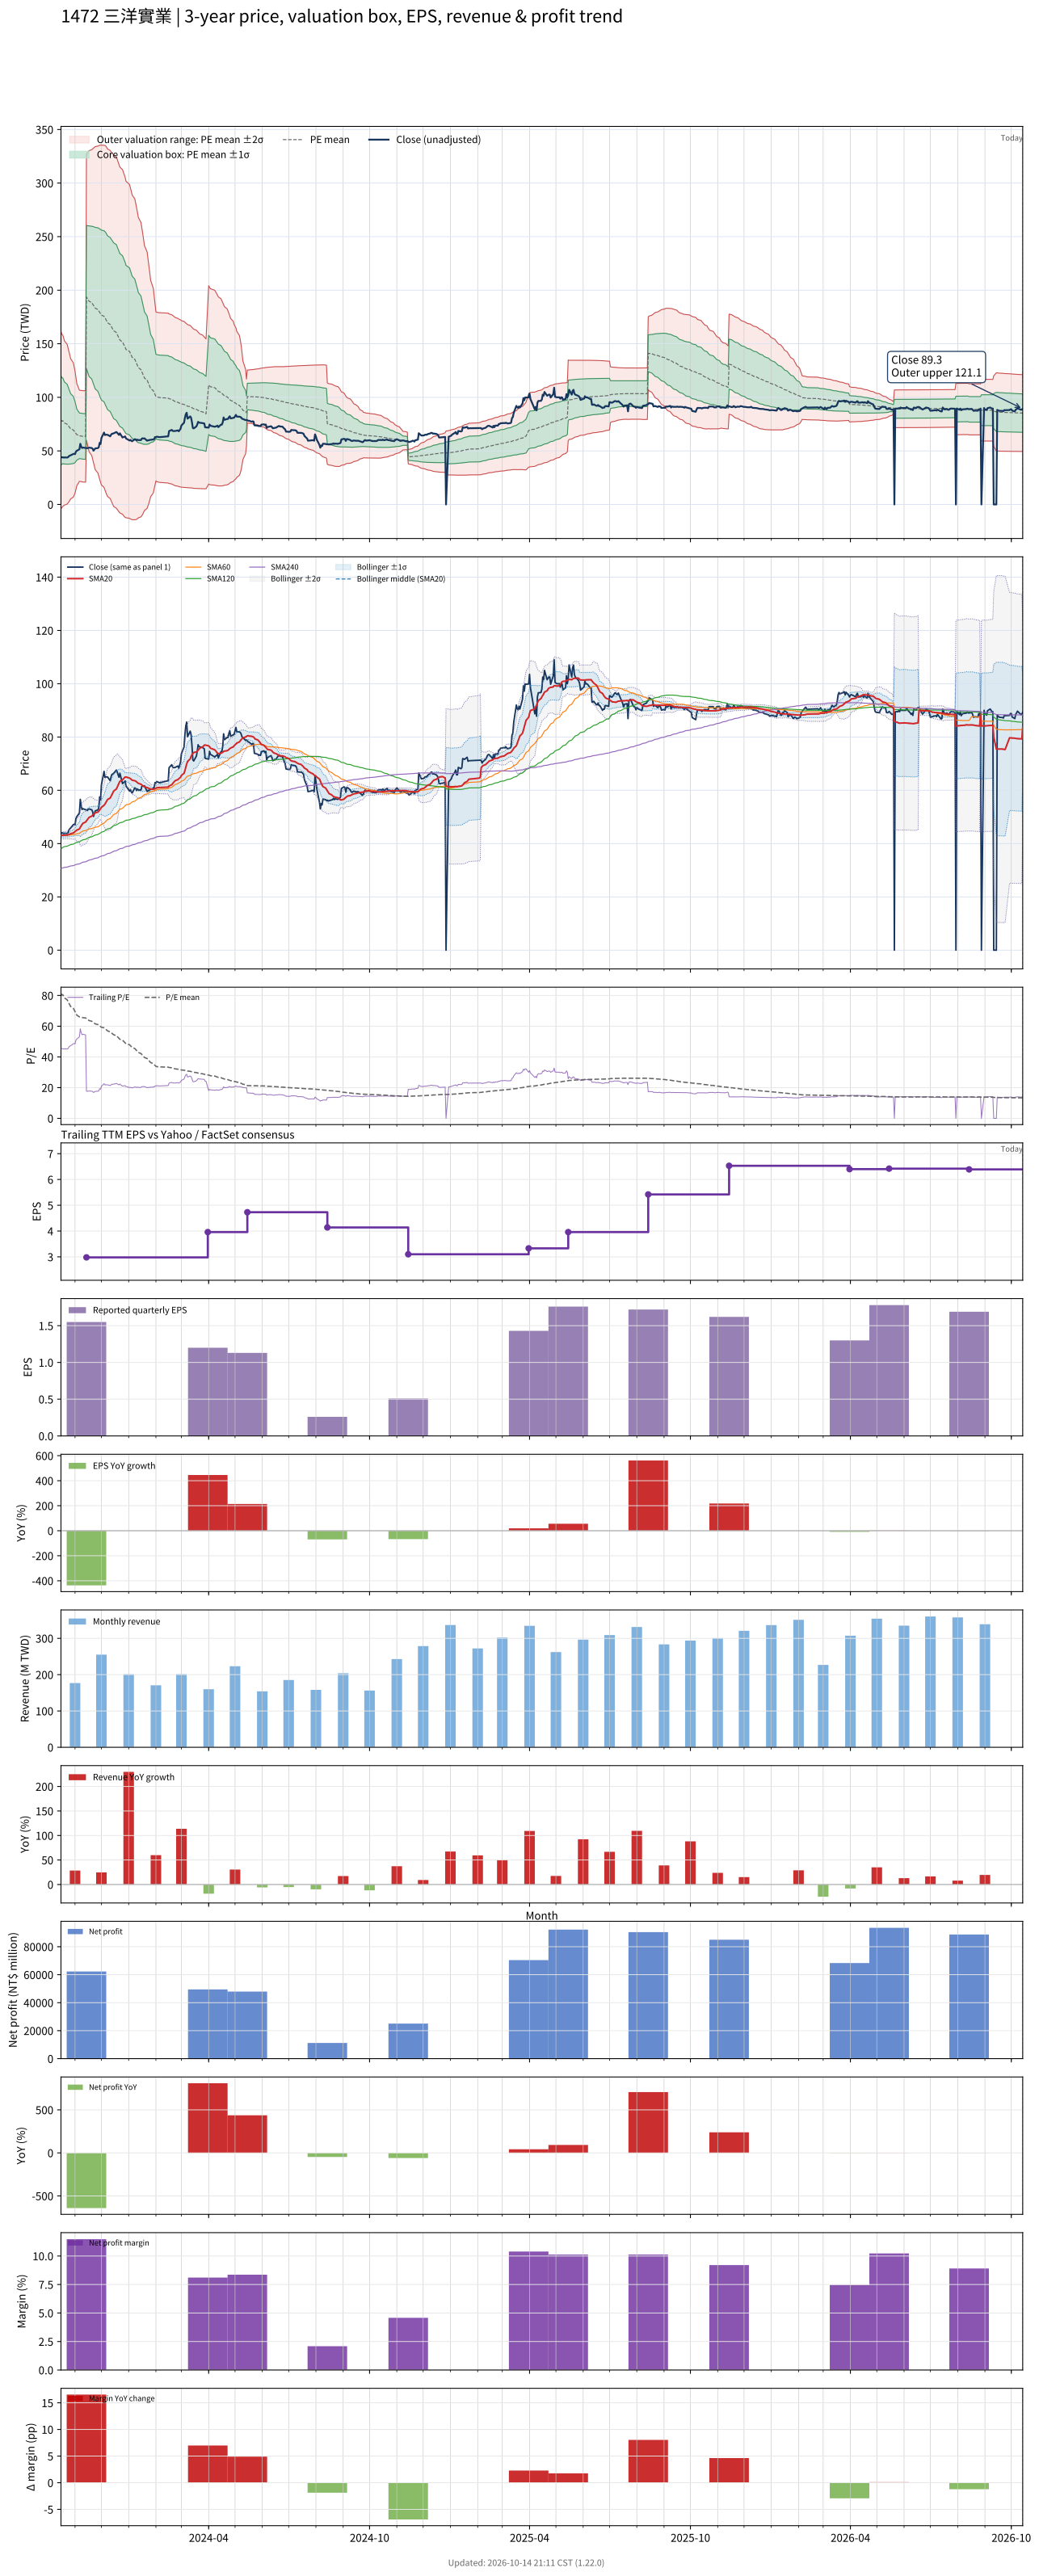

The data file committed next to this chart (first rows):
# chart-version: skill-stock-dynamic-val…
date, close, available_date, period_end, eps, ttm_eps, pe, pe_mean, pe_std, price_m2, price_m1, price_mean, price_p1, price_p2, forward_eps, forward_pe, forward_pe_mean, forward_pe_std, forward_price_m2, forward_price_m1, forward_price_mean, forward_price_p1, forward_price_p2, sma20
2023-10-16, 43.75, 2023-08-14, 2023-06-30, 0.85, 0.97, 45.1, 81.31, 42.6, -3.78, 37.54, 78.87, 120.2, 161.5, , , , , , , , , , 43.02
2023-10-17, 44.05, 2023-08-14, 2023-06-30, 0.85, 0.97, 45.41, 80.19, 41.75, -3.206, 37.29, 77.78, 118.3, 158.8, , , , , , , , , , 43.06
2023-10-18, 44, 2023-08-14, 2023-06-30, 0.85, 0.97, 45.36, 80.57, 41.22, -1.81, 38.17, 78.15, 118.1, 158.1, , , , , , , , , , 43.09
2023-10-19, 43.75, 2023-08-14, 2023-06-30, 0.85, 0.97, 45.1, 79.49, 40.43, -1.333, 37.89, 77.11, 116.3, 155.5, , , , , , , , , , 43.11
2023-10-20, 43.9, 2023-08-14, 2023-06-30, 0.85, 0.97, 45.26, 78.37, 39.48, -0.5691, 37.72, 76.02, 114.3, 152.6, , , , , , , , , , 43.17
2023-10-23, 43.8, 2023-08-14, 2023-06-30, 0.85, 0.97, 45.15, 77.24, 38.47, 0.3022, 37.61, 74.93, 112.2, 149.6, , , , , , , , , , 43.19
2023-10-24, 44.05, 2023-08-14, 2023-06-30, 0.85, 0.97, 45.41, 76.12, 37.39, 1.298, 37.57, 73.84, 110.1, 146.4, , , , , , , , , , 43.27
2023-10-25, 45.05, 2023-08-14, 2023-06-30, 0.85, 0.97, 46.44, 75.01, 36.24, 2.445, 37.6, 72.76, 107.9, 143.1, , , , , , , , , , 43.38
2023-10-26, 45.55, 2023-08-14, 2023-06-30, 0.85, 0.97, 46.96, 73.9, 35.02, 3.745, 37.71, 71.68, 105.7, 139.6, , , , , , , , , , 43.52
2023-10-27, 45.85, 2023-08-14, 2023-06-30, 0.85, 0.97, 47.27, 72.8, 33.73, 5.18, 37.9, 70.62, 103.3, 136.1, , , , , , , , , , 43.71
2023-10-30, 47.1, 2023-08-14, 2023-06-30, 0.85, 0.97, 48.56, 71.72, 32.37, 6.767, 38.17, 69.57, 101, 132.4, , , , , , , , , , 43.95
2023-10-31, 47.25, 2023-08-14, 2023-06-30, 0.85, 0.97, 48.71, 70.64, 30.91, 8.547, 38.53, 68.52, 98.51, 128.5, , , , , , , , , , 44.22
2023-11-01, 47, 2023-08-14, 2023-06-30, 0.85, 0.97, 48.45, 69.55, 29.34, 10.56, 39.01, 67.47, 95.92, 124.4, , , , , , , , , , 44.44
2023-11-02, 49.35, 2023-08-14, 2023-06-30, 0.85, 0.97, 50.88, 68.34, 26.96, 13.99, 40.14, 66.29, 92.44, 118.6, , , , , , , , , , 44.73
2023-11-03, 50.1, 2023-08-14, 2023-06-30, 0.85, 0.97, 51.65, 67.2, 24.64, 17.39, 41.29, 65.19, 89.08, 113, , , , , , , , , , 45.05
2023-11-06, 51.5, 2023-08-14, 2023-06-30, 0.85, 0.97, 53.09, 66.06, 21.92, 21.55, 42.81, 64.08, 85.35, 106.6, , , , , , , , , , 45.49
2023-11-07, 56.6, 2023-08-14, 2023-06-30, 0.85, 0.97, 58.35, 65.97, 21.93, 21.44, 42.72, 63.99, 85.27, 106.5, , , , , , , , , , 46.14
2023-11-08, 54, 2023-08-14, 2023-06-30, 0.85, 0.97, 55.67, 65.86, 21.95, 21.3, 42.59, 63.88, 85.17, 106.5, , , , , , , , , , 46.69
2023-11-09, 52.8, 2023-08-14, 2023-06-30, 0.85, 0.97, 54.43, 65.68, 21.96, 21.11, 42.41, 63.71, 85.01, 106.3, , , , , , , , , , 47.16
2023-11-10, 53.1, 2023-08-14, 2023-06-30, 0.85, 0.97, 54.74, 65.53, 21.97, 20.94, 42.25, 63.56, 84.87, 106.2, , , , , , , , , , 47.63
2023-11-13, 52.7, 2023-08-14, 2023-06-30, 0.85, 0.97, 54.33, 65.39, 21.99, 20.77, 42.1, 63.43, 84.75, 106.1, , , , , , , , , , 48.08
2023-11-14, 52.7, 2023-11-14, 2023-09-30, 1.55, 2.98, 17.68, 64.95, 22.41, 60, 126.8, 193.6, 260.3, 327.1, , , , , , , , , , 48.51
2023-11-15, 52.4, 2023-11-14, 2023-09-30, 1.55, 2.98, 17.58, 64.51, 22.82, 56.26, 124.3, 192.2, 260.2, 328.2, , , , , , , , , , 48.93
2023-11-16, 52.9, 2023-11-14, 2023-09-30, 1.55, 2.98, 17.75, 64.08, 23.21, 52.66, 121.8, 191, 260.1, 329.3, , , , , , , , , , 49.38
2023-11-17, 53, 2023-11-14, 2023-09-30, 1.55, 2.98, 17.79, 63.66, 23.58, 49.14, 119.4, 189.7, 260, 330.3, , , , , , , , , , 49.84
2023-11-20, 52.7, 2023-11-14, 2023-09-30, 1.55, 2.98, 17.68, 63.23, 23.95, 45.69, 117.1, 188.4, 259.8, 331.2, , , , , , , , , , 50.28
2023-11-21, 52, 2023-11-14, 2023-09-30, 1.55, 2.98, 17.45, 62.79, 24.3, 42.28, 114.7, 187.1, 259.5, 331.9, , , , , , , , , , 50.68
2023-11-22, 50.2, 2023-11-14, 2023-09-30, 1.55, 2.98, 16.85, 62.35, 24.65, 38.88, 112.3, 185.8, 259.3, 332.7, , , , , , , , , , 50.94
2023-11-23, 51.2, 2023-11-14, 2023-09-30, 1.55, 2.98, 17.18, 61.91, 24.98, 35.6, 110.1, 184.5, 259, 333.4, , , , , , , , , , 51.22
2023-11-24, 52.3, 2023-11-14, 2023-09-30, 1.55, 2.98, 17.55, 61.48, 25.3, 32.43, 107.8, 183.2, 258.6, 334, , , , , , , , , , 51.55
2023-11-27, 52.6, 2023-11-14, 2023-09-30, 1.55, 2.98, 17.65, 61.05, 25.6, 29.34, 105.6, 181.9, 258.2, 334.5, , , , , , , , , , 51.82
2023-11-28, 53.4, 2023-11-14, 2023-09-30, 1.55, 2.98, 17.92, 60.62, 25.89, 26.34, 103.5, 180.7, 257.8, 335, , , , , , , , , , 52.13
2023-11-29, 57.5, 2023-11-14, 2023-09-30, 1.55, 2.98, 19.3, 60.19, 26.15, 23.54, 101.5, 179.4, 257.3, 335.2, , , , , , , , , , 52.65
2023-11-30, 56.4, 2023-11-14, 2023-09-30, 1.55, 2.98, 18.93, 59.75, 26.4, 20.75, 99.41, 178.1, 256.7, 335.4, , , , , , , , , , 53.01
2023-12-01, 62, 2023-11-14, 2023-09-30, 1.55, 2.98, 20.81, 59.33, 26.61, 18.21, 97.51, 176.8, 256.1, 335.4, , , , , , , , , , 53.6
2023-12-04, 67.1, 2023-11-14, 2023-09-30, 1.55, 2.98, 22.52, 58.92, 26.8, 15.88, 95.73, 175.6, 255.4, 335.3, , , , , , , , , , 54.38
2023-12-05, 64.8, 2023-11-14, 2023-09-30, 1.55, 2.98, 21.74, 58.5, 26.98, 13.52, 93.93, 174.3, 254.7, 335.1, , , , , , , , , , 54.79
2023-12-06, 65.1, 2023-11-14, 2023-09-30, 1.55, 2.98, 21.85, 58.02, 27.12, 11.28, 92.09, 172.9, 253.7, 334.5, , , , , , , , , , 55.34
2023-12-07, 65, 2023-11-14, 2023-09-30, 1.55, 2.98, 21.81, 57.48, 27.18, 9.264, 90.27, 171.3, 252.3, 333.3, , , , , , , , , , 55.95
2023-12-08, 65, 2023-11-14, 2023-09-30, 1.55, 2.98, 21.81, 56.91, 27.21, 7.396, 88.5, 169.6, 250.7, 331.8, , , , , , , , , , 56.55
2023-12-11, 63.6, 2023-11-14, 2023-09-30, 1.55, 2.98, 21.34, 56.36, 27.26, 5.488, 86.72, 167.9, 249.2, 330.4, , , , , , , , , , 57.09
2023-12-12, 65.1, 2023-11-14, 2023-09-30, 1.55, 2.98, 21.85, 55.84, 27.32, 3.591, 84.99, 166.4, 247.8, 329.2, , , , , , , , , , 57.72
2023-12-13, 66, 2023-11-14, 2023-09-30, 1.55, 2.98, 22.15, 55.36, 27.4, 1.659, 83.32, 165, 246.6, 328.3, , , , , , , , , , 58.4
2023-12-14, 66.1, 2023-11-14, 2023-09-30, 1.55, 2.98, 22.18, 54.86, 27.46, -0.1552, 81.67, 163.5, 245.3, 327.1, , , , , , , , , , 59.05
2023-12-15, 66.4, 2023-11-14, 2023-09-30, 1.55, 2.98, 22.28, 54.39, 27.53, -1.983, 80.06, 162.1, 244.1, 326.2, , , , , , , , , , 59.73
2023-12-18, 67.6, 2023-11-14, 2023-09-30, 1.55, 2.98, 22.68, 53.86, 27.52, -3.514, 78.5, 160.5, 242.5, 324.5, , , , , , , , , , 60.47
2023-12-19, 66.9, 2023-11-14, 2023-09-30, 1.55, 2.98, 22.45, 53.26, 27.4, -4.627, 77.04, 158.7, 240.4, 322, , , , , , , , , , 61.22
2023-12-20, 65.8, 2023-11-14, 2023-09-30, 1.55, 2.98, 22.08, 52.68, 27.32, -5.866, 75.56, 157, 238.4, 319.8, , , , , , , , , , 61.99
2023-12-21, 64.9, 2023-11-14, 2023-09-30, 1.55, 2.98, 21.78, 52.08, 27.21, -6.965, 74.12, 155.2, 236.3, 317.4, , , , , , , , , , 62.68
2023-12-22, 66.4, 2023-11-14, 2023-09-30, 1.55, 2.98, 22.28, 51.49, 27.08, -7.966, 72.74, 153.5, 234.2, 314.9, , , , , , , , , , 63.38
2023-12-25, 62.5, 2023-11-14, 2023-09-30, 1.55, 2.98, 20.97, 50.92, 26.99, -9.111, 71.31, 151.7, 232.1, 312.6, , , , , , , , , , 63.88
2023-12-26, 62.9, 2023-11-14, 2023-09-30, 1.55, 2.98, 21.11, 50.34, 26.88, -10.2, 69.91, 150, 230.1, 310.3, , , , , , , , , , 64.36
2023-12-27, 63.1, 2023-11-14, 2023-09-30, 1.55, 2.98, 21.17, 49.78, 26.78, -11.26, 68.54, 148.3, 228.1, 308, , , , , , , , , , 64.64
2023-12-28, 63.5, 2023-11-14, 2023-09-30, 1.55, 2.98, 21.31, 49.19, 26.62, -12.08, 67.26, 146.6, 225.9, 305.3, , , , , , , , , , 64.99
2023-12-29, 61.6, 2023-11-14, 2023-09-30, 1.55, 2.98, 20.67, 48.54, 26.35, -12.38, 66.13, 144.6, 223.2, 301.7, , , , , , , , , , 64.97
2024-01-02, 59.7, 2023-11-14, 2023-09-30, 1.55, 2.98, 20.03, 47.93, 26.15, -13.01, 64.9, 142.8, 220.7, 298.7, , , , , , , , , , 64.6
2024-01-03, 60.3, 2023-11-14, 2023-09-30, 1.55, 2.98, 20.23, 47.32, 25.94, -13.56, 63.73, 141, 218.3, 295.6, , , , , , , , , , 64.38
2024-01-04, 59.4, 2023-11-14, 2023-09-30, 1.55, 2.98, 19.93, 46.7, 25.69, -13.95, 62.61, 139.2, 215.7, 292.3, , , , , , , , , , 64.09
2024-01-05, 59, 2023-11-14, 2023-09-30, 1.55, 2.98, 19.8, 46.08, 25.43, -14.22, 61.54, 137.3, 213.1, 288.8, , , , , , , , , , 63.79
... 669 more rows
